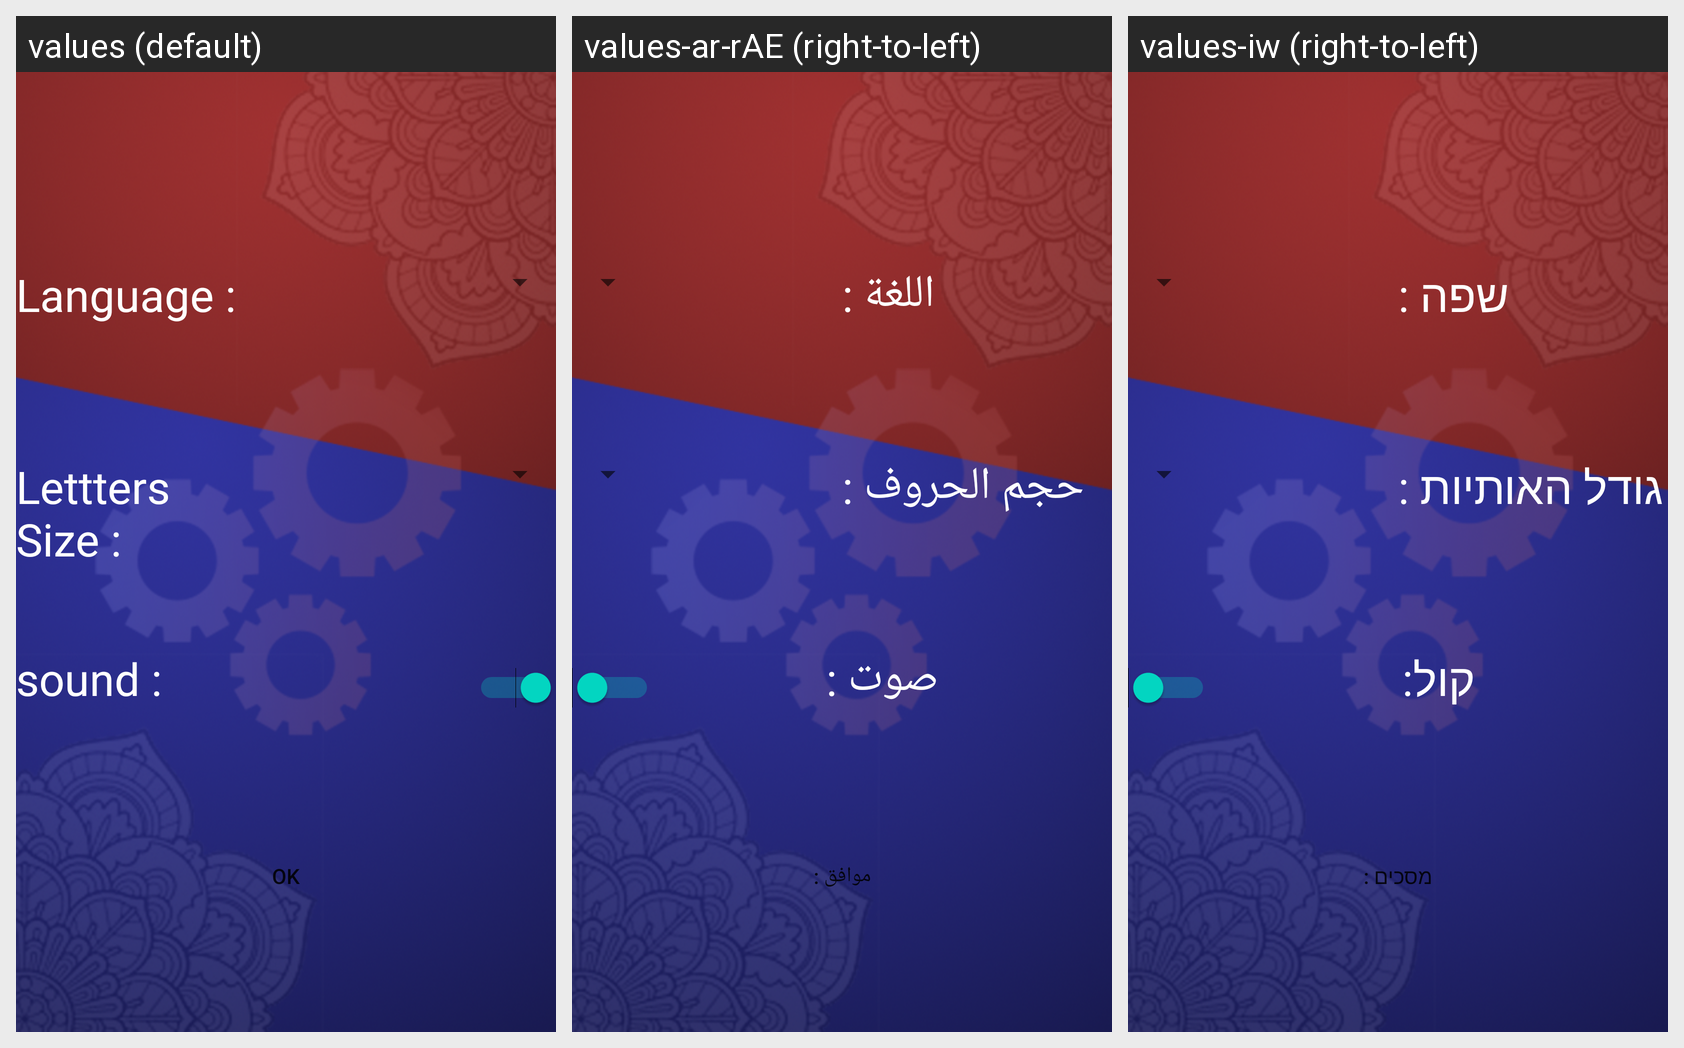

For this localized Android screen grid, give each drawn string resource with its value in every locale shown.
Android screen res/layout/activity_settings.xml rendered under 3 locales, left to right: values (default), values-ar-rAE (right-to-left), values-iw (right-to-left). Device: Nexus 5 (rendered at 1080×1920; each locale shown at half size, 540×960, under a caption strip naming it); theme AppTheme.
Strings drawn on this screen, with the default value and each locale's value (text and hints the layout hard-codes, and strings that could not be matched under every locale, appear in the picture but are not listed):

language_setting
  values: Language :
  values-ar-rAE: اللغة :
  values-iw: שפה :

lettters_setting
  values: Lettters Size :
  values-ar-rAE: حجم الحروف :
  values-iw: גודל האותיות :

sound_setting
  values: sound :
  values-ar-rAE: صوت :
  values-iw: קול:

ok_setting
  values: ok
  values-ar-rAE: موافق :
  values-iw: מסכים :
